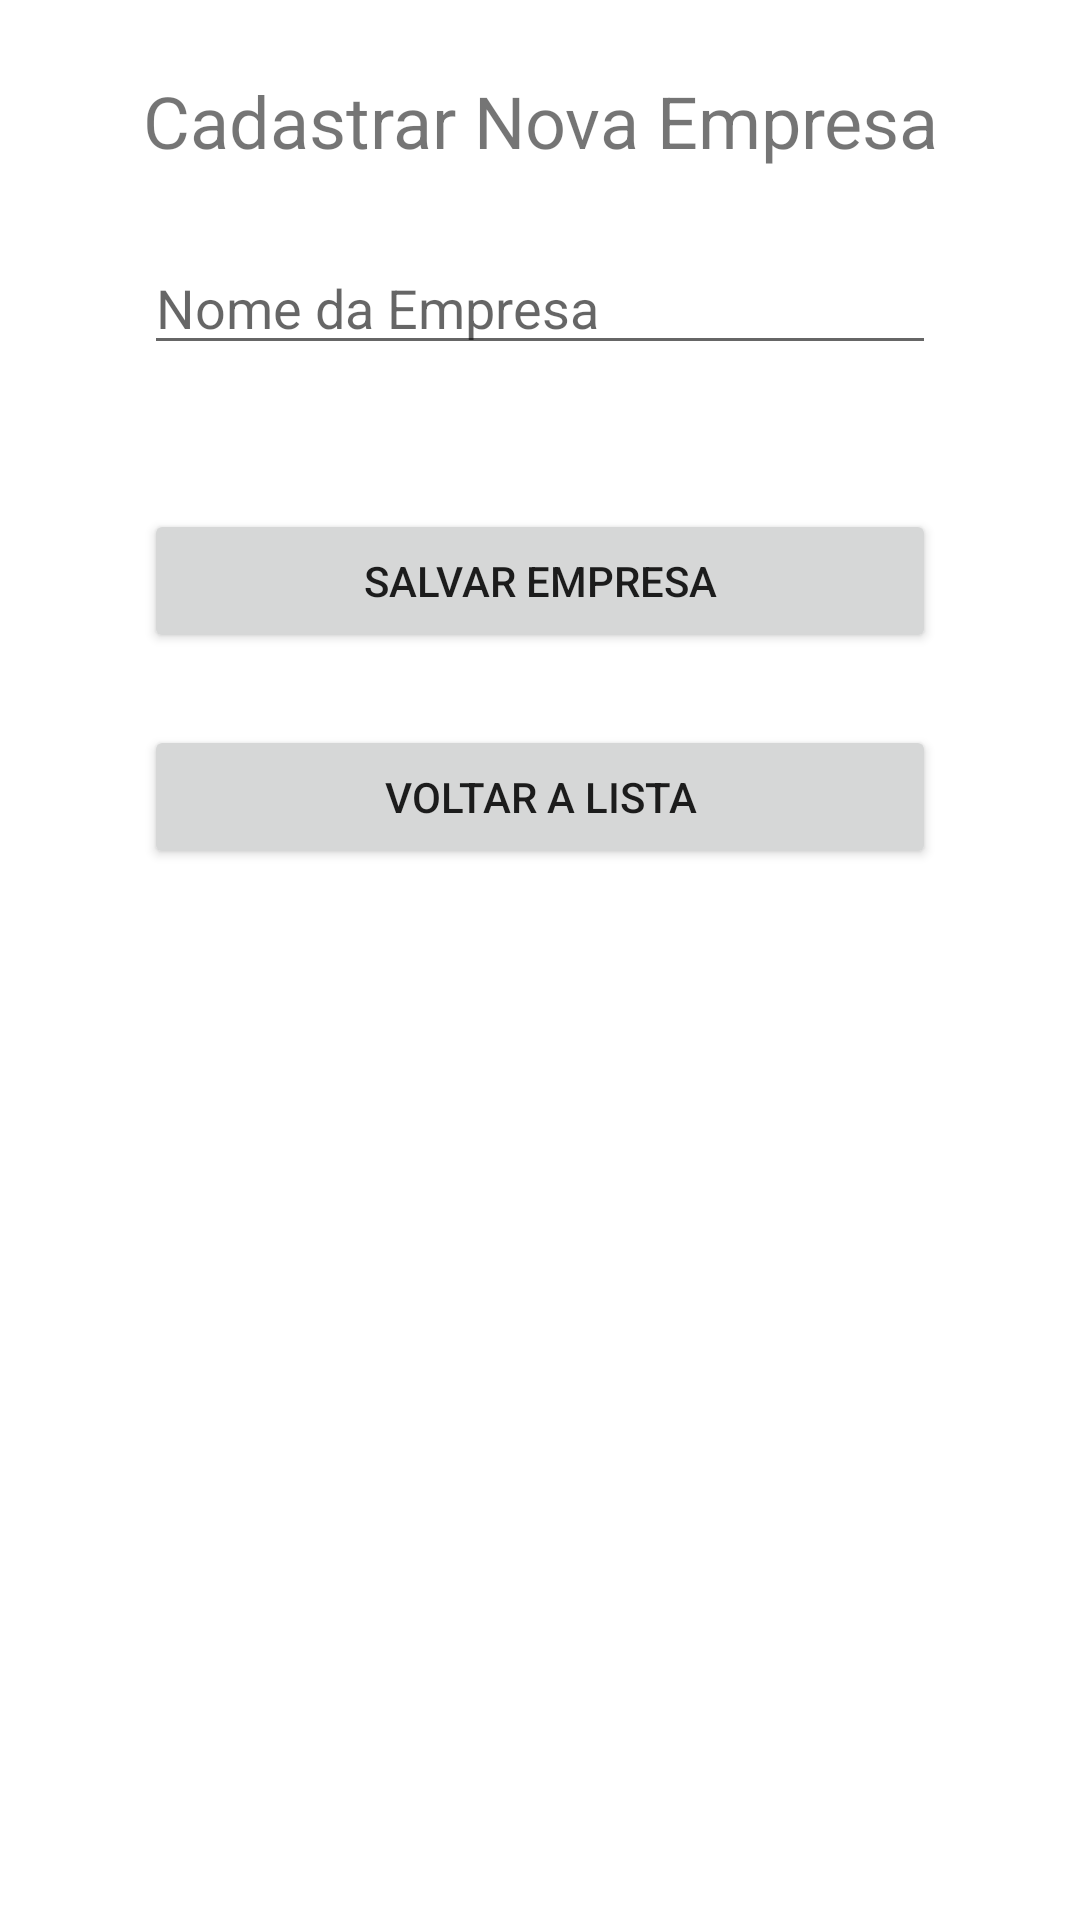

This screen was rendered from an Android layout file. Write that file and the resources it references.
<!-- AndroidManifest.xml: application theme Theme.NextESG -->
<!-- res/layout/activity_cadastrar_empresa.xml -->
<?xml version="1.0" encoding="utf-8"?>
<androidx.constraintlayout.widget.ConstraintLayout xmlns:android="http://schemas.android.com/apk/res/android"
    xmlns:app="http://schemas.android.com/apk/res-auto"
    xmlns:tools="http://schemas.android.com/tools"
    android:layout_width="match_parent"
    android:layout_height="match_parent"
    tools:context=".CadastrarEmpresa">

    <LinearLayout
        android:layout_width="match_parent"
        android:layout_height="match_parent"
        android:layout_margin="24dp"
        android:orientation="vertical">

        <TextView
            android:layout_width="match_parent"
            android:layout_height="wrap_content"
            android:text="Cadastrar Nova Empresa"
            android:textAlignment="center"
            android:textSize="24dp" />

        <EditText
            android:id="@+id/edt_nova_empresa"
            android:layout_width="match_parent"
            android:layout_height="wrap_content"
            android:layout_margin="24dp"
            android:hint="Nome da Empresa" />

        <Button
            android:id="@+id/btn_cadastrar_nova_empresa"
            android:layout_width="match_parent"
            android:layout_height="wrap_content"
            android:text="Salvar Empresa"
            android:layout_margin="24dp"/>

        <Button
            android:id="@+id/btn_voltar_cadastro_empresas"
            android:layout_width="match_parent"
            android:layout_height="wrap_content"
            android:layout_marginStart="24dp"
            android:layout_marginEnd="24dp"
            android:text="Voltar a lista" />

    </LinearLayout>

</androidx.constraintlayout.widget.ConstraintLayout>
<!-- resources referenced by this layout -->
<resources>
  <style name="Theme.NextESG" parent="Theme.MaterialComponents.DayNight.DarkActionBar">
          
          <item name="colorPrimary">@color/purple_500</item>
          <item name="colorPrimaryVariant">@color/purple_700</item>
          <item name="colorOnPrimary">@color/white</item>
          
          <item name="colorSecondary">@color/teal_200</item>
          <item name="colorSecondaryVariant">@color/teal_700</item>
          <item name="colorOnSecondary">@color/black</item>
          
          <item name="android:statusBarColor">?attr/colorPrimaryVariant</item>
          
      </style>
  <!-- not gathered from this repository: default colours our renderer supplied (Android Studio template values) -->
  <color name="purple_500">#FF6200EE</color>
  <color name="purple_700">#FF3700B3</color>
  <color name="teal_200">#FF03DAC5</color>
  <color name="teal_700">#FF018786</color>
  <color name="black">#FF000000</color>
  <color name="white">#FFFFFFFF</color>
</resources>
